Dataset: original (GitHub, mabustillo14/Proyecto-IA). Classes: arandelas, clavos, tornillos, tuercas.

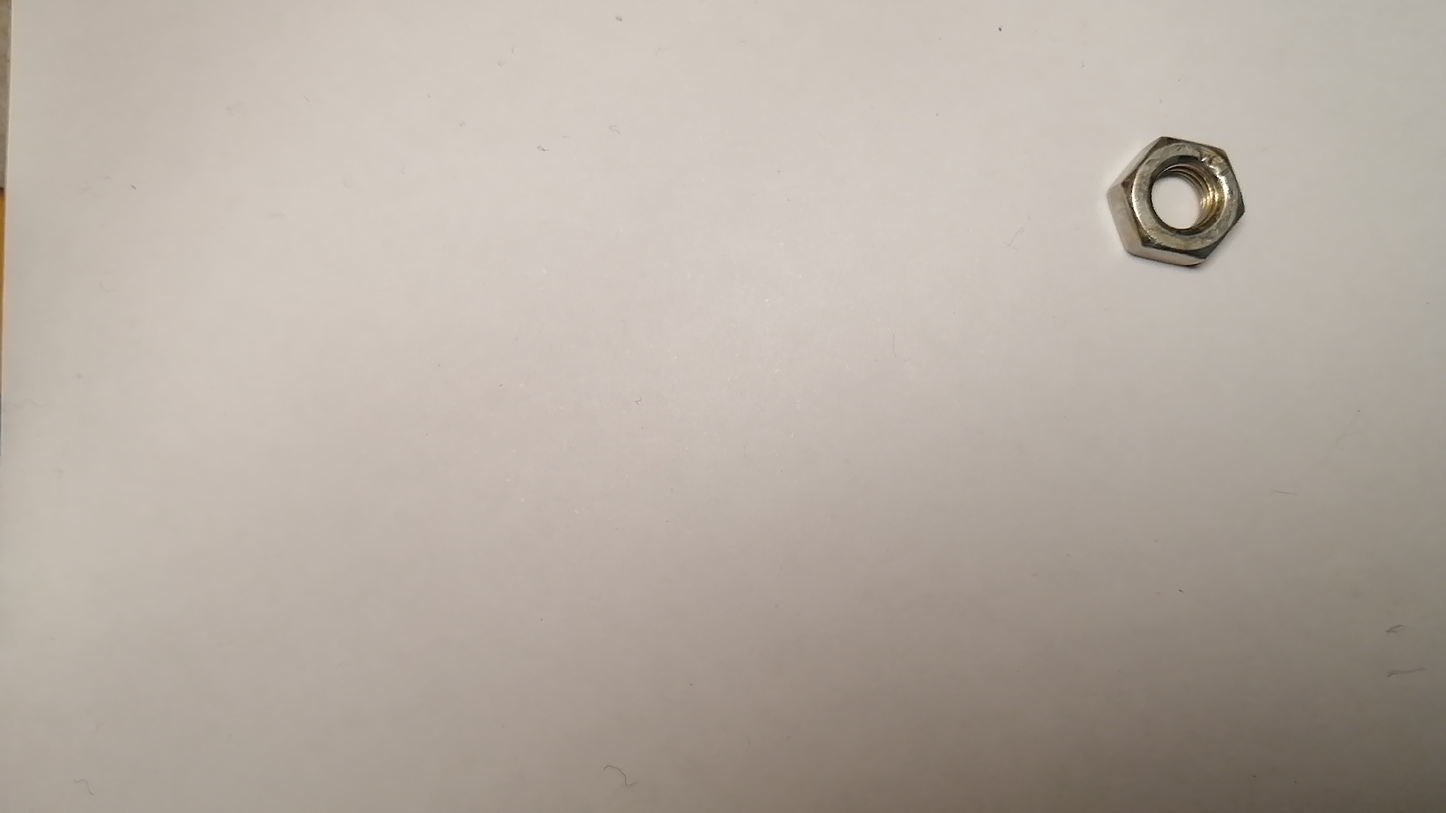
Label: tuercas

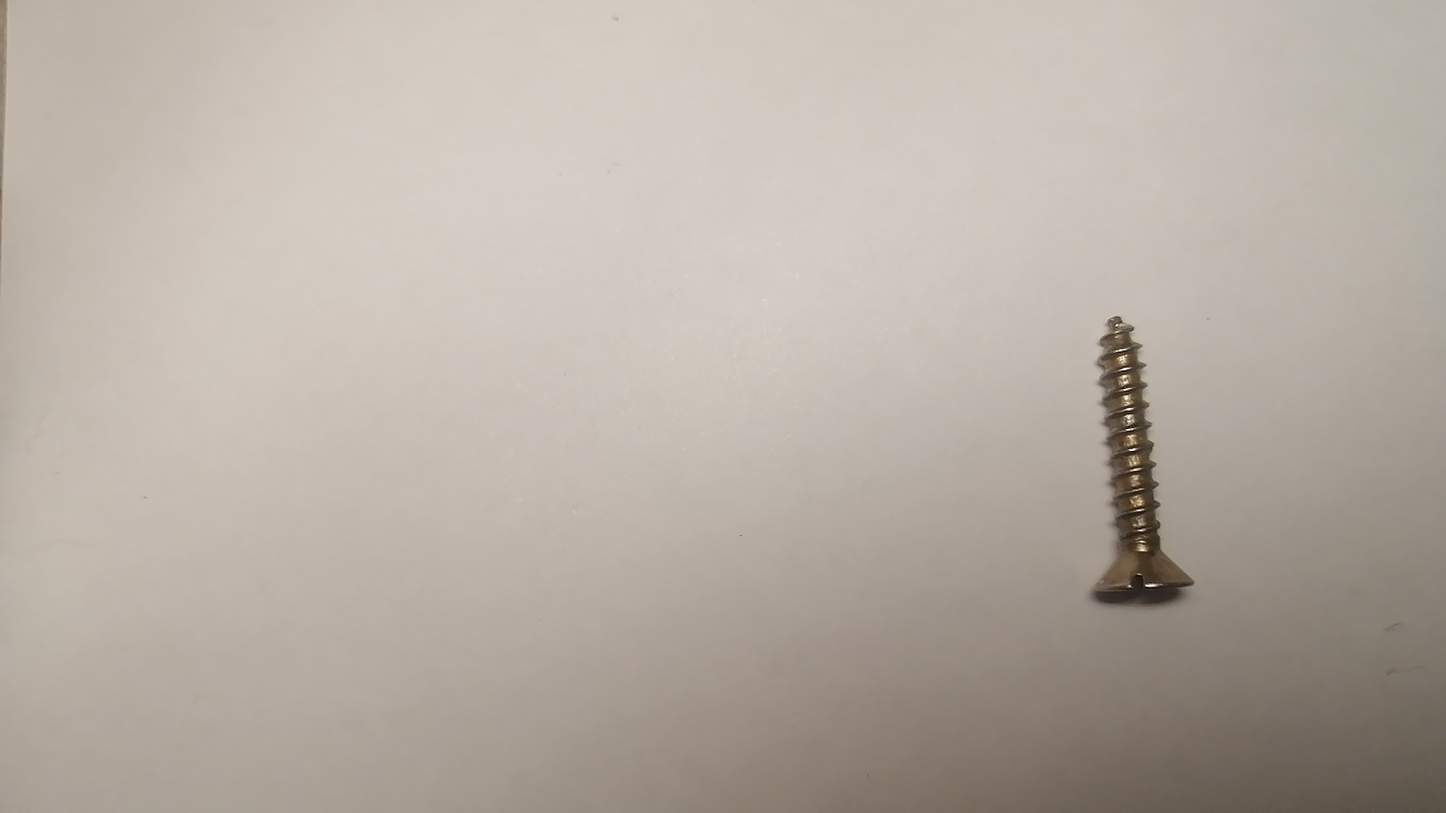
Label: tornillos

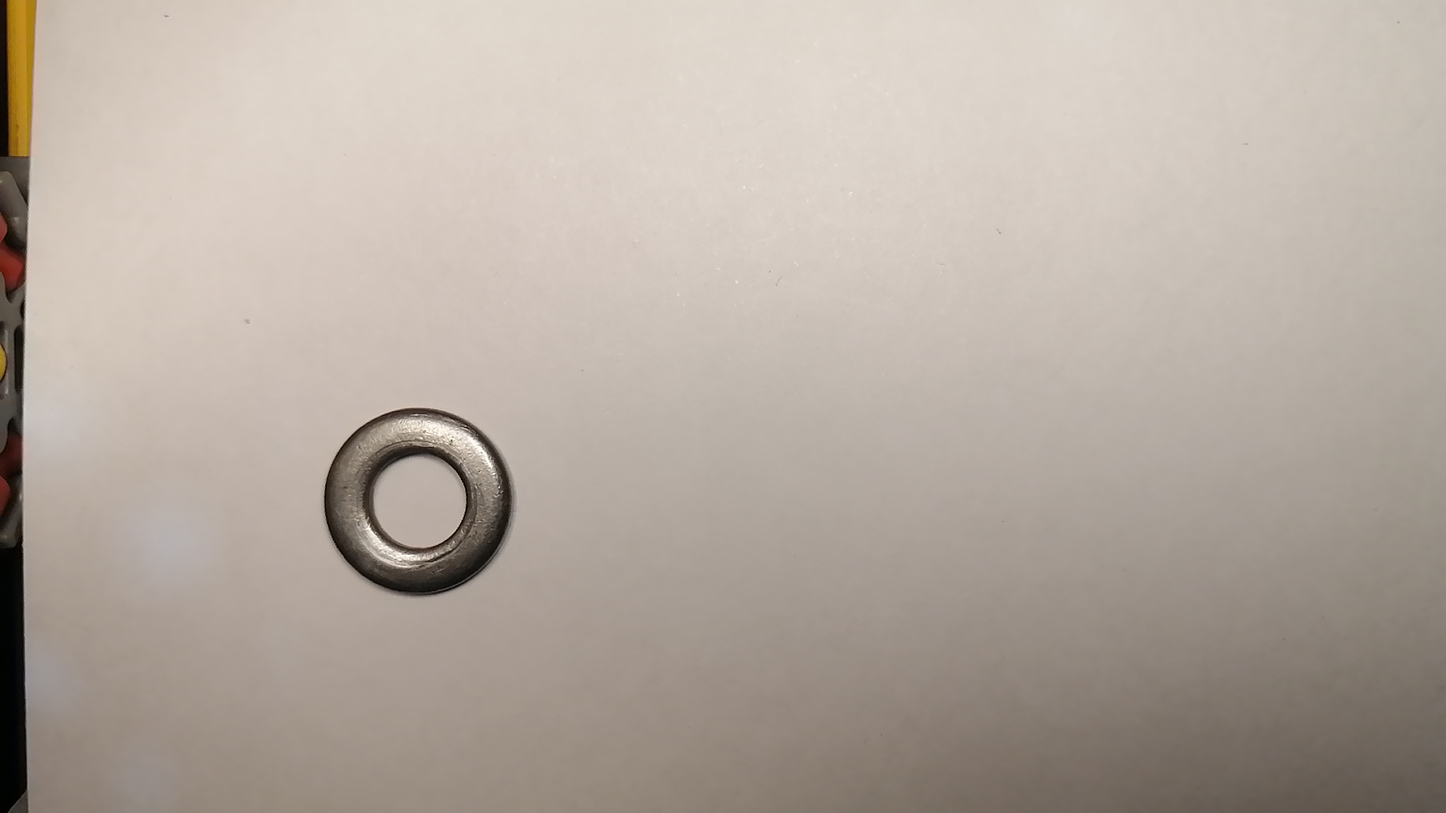
Label: arandelas

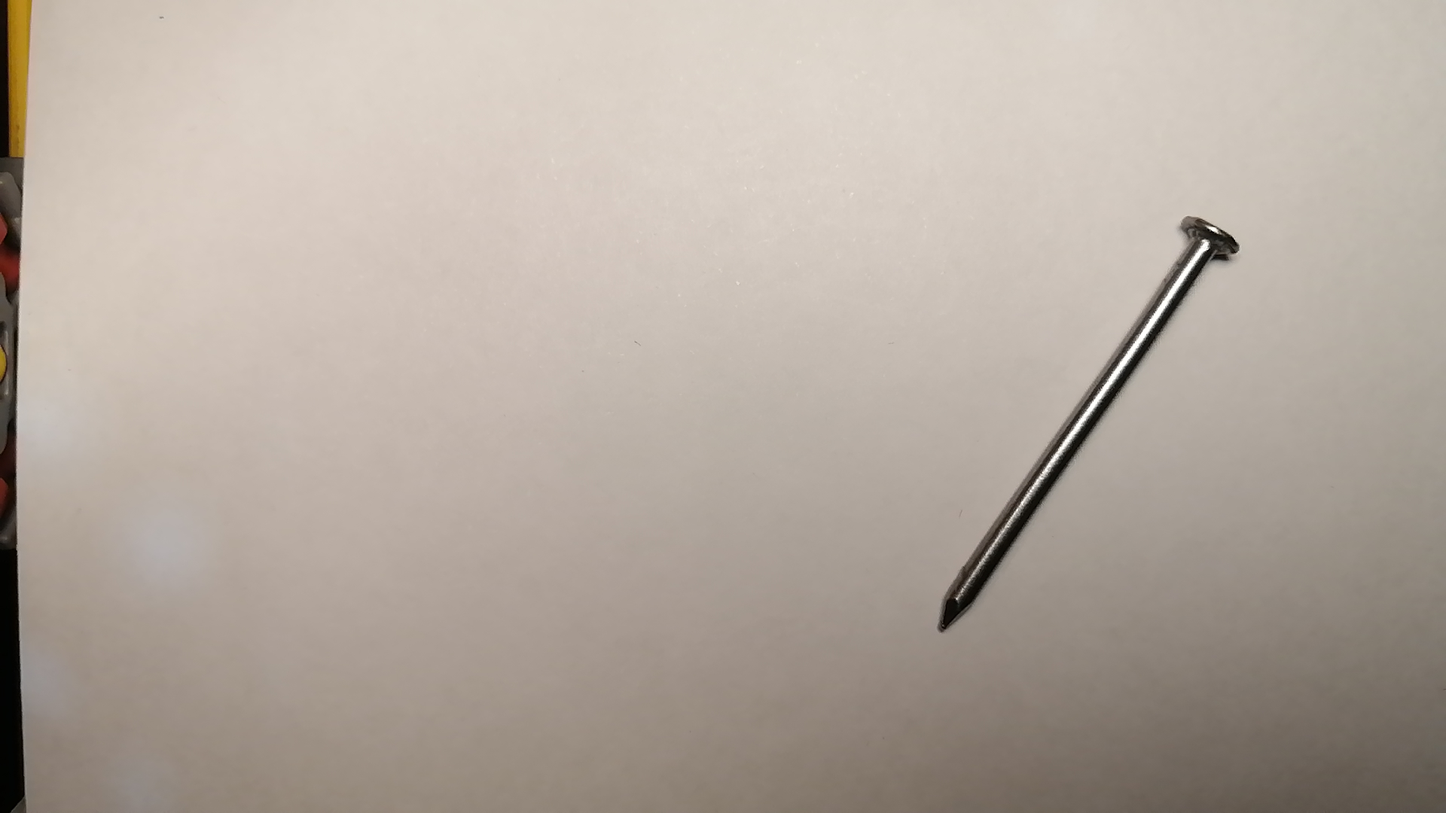
Label: clavos

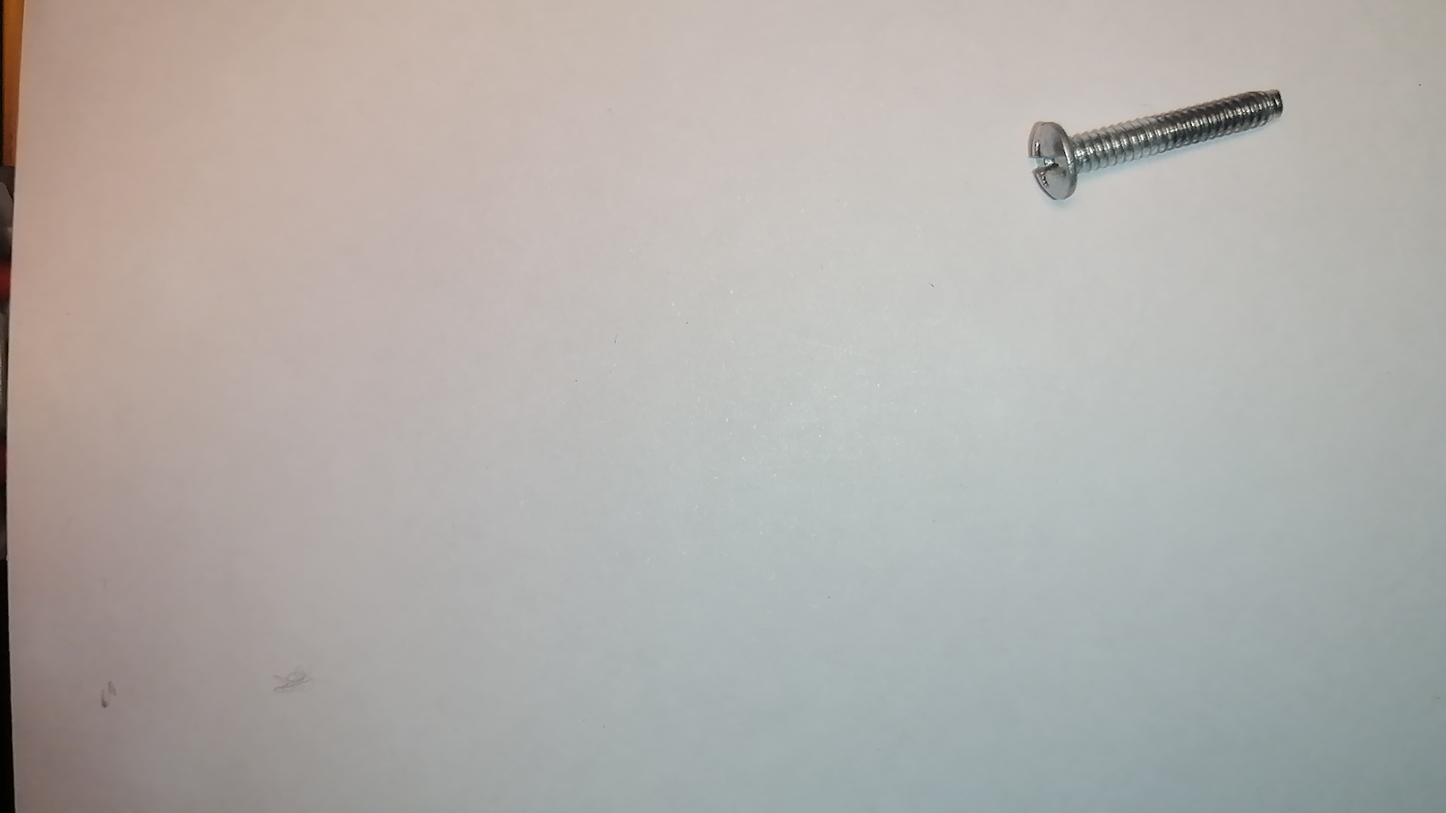
Label: tornillos

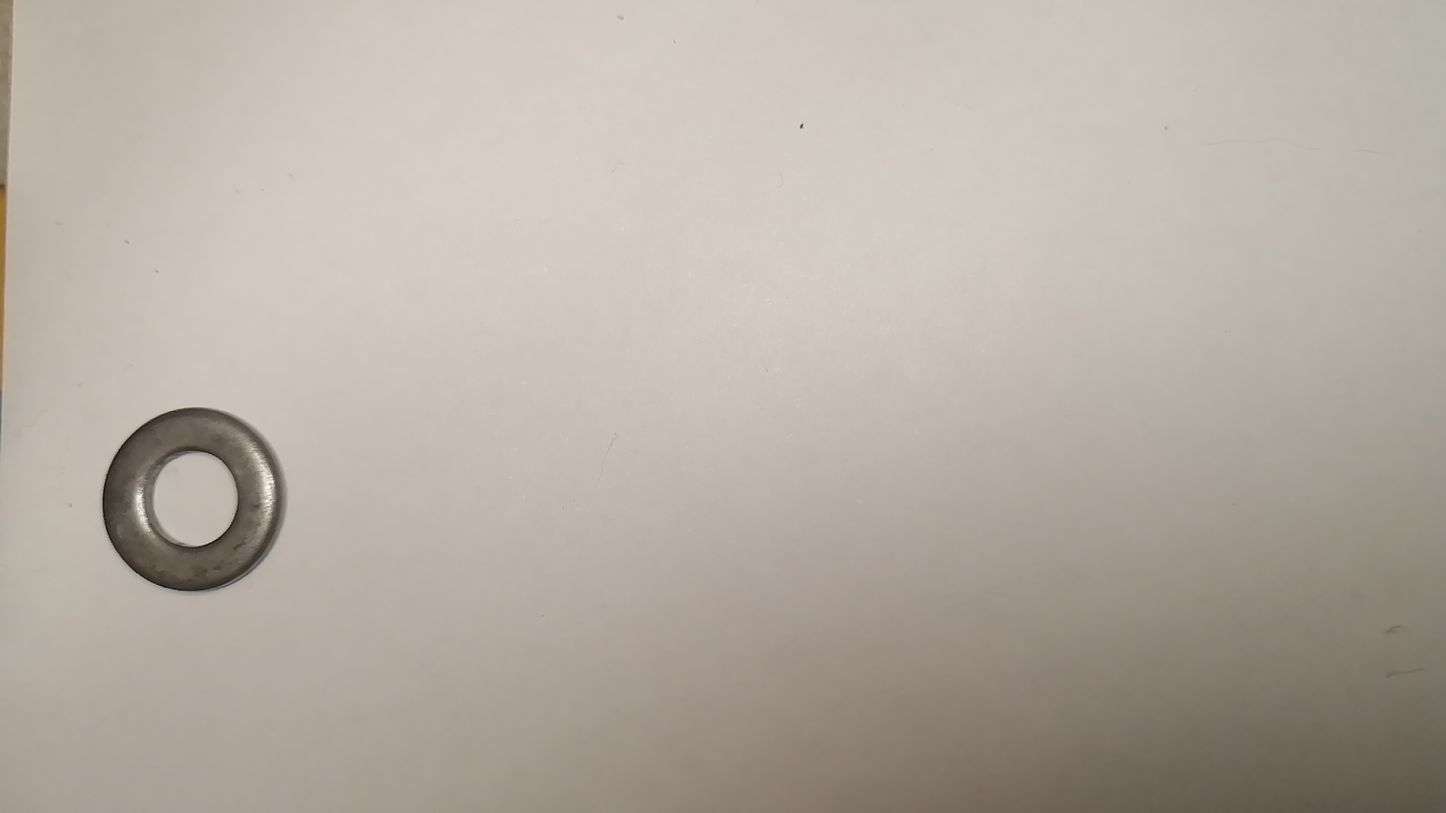
Label: arandelas
